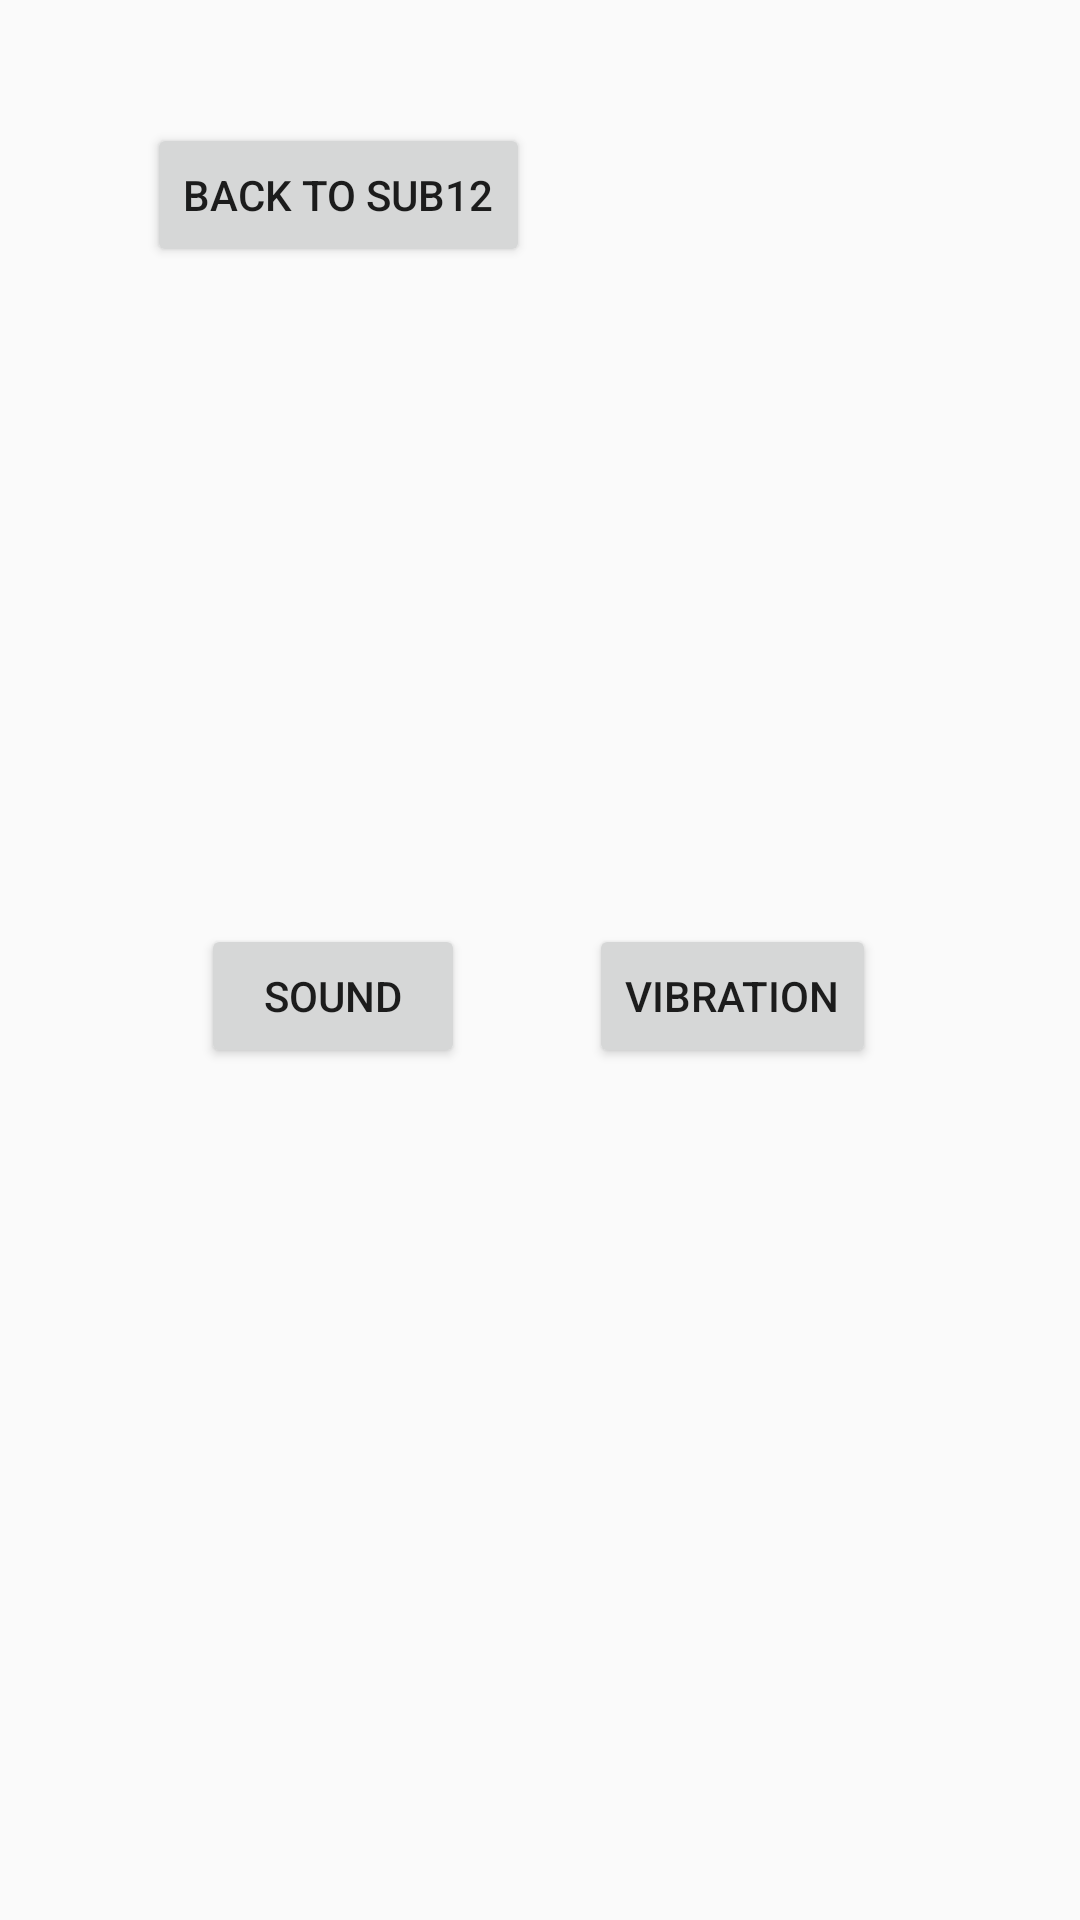

Layout XML and referenced resources for this Android screen:
<!-- AndroidManifest.xml: application theme Theme.Activity -->
<!-- res/layout/activity_sub13.xml -->
<?xml version="1.0" encoding="utf-8"?>
<androidx.constraintlayout.widget.ConstraintLayout xmlns:android="http://schemas.android.com/apk/res/android"
    xmlns:app="http://schemas.android.com/apk/res-auto"
    xmlns:tools="http://schemas.android.com/tools"
    android:layout_width="match_parent"
    android:layout_height="match_parent"
    tools:context=".Sub13Activity">

    <Button
        android:id="@+id/btn_bsub12"
        android:layout_width="wrap_content"
        android:layout_height="wrap_content"
        android:layout_marginStart="49dp"
        android:layout_marginTop="41dp"
        android:text="Back to Sub12"
        app:layout_constraintStart_toStartOf="parent"
        app:layout_constraintTop_toTopOf="parent" />

    <Button
        android:id="@+id/btn_sub14s"
        android:layout_width="wrap_content"
        android:layout_height="wrap_content"
        android:layout_marginStart="1dp"
        android:text="sound"
        app:layout_constraintBaseline_toBaselineOf="@+id/btn_sub14v"
        app:layout_constraintEnd_toStartOf="@+id/btn_sub14v"
        app:layout_constraintHorizontal_bias="0.615"
        app:layout_constraintStart_toStartOf="parent" />

    <Button
        android:id="@+id/btn_sub14v"
        android:layout_width="wrap_content"
        android:layout_height="wrap_content"
        android:layout_marginEnd="68dp"
        android:layout_marginBottom="284dp"
        android:text="vibration"
        app:layout_constraintBottom_toBottomOf="parent"
        app:layout_constraintEnd_toEndOf="parent"
        app:layout_constraintStart_toEndOf="@+id/btn" />
</androidx.constraintlayout.widget.ConstraintLayout>
<!-- resources referenced by this layout -->
<resources>
  <style name="Theme.Activity" parent="Base.Theme.Activity" />
  <style name="Base.Theme.Activity" parent="Theme.AppCompat.DayNight.NoActionBar">
          
          
      </style>
</resources>
